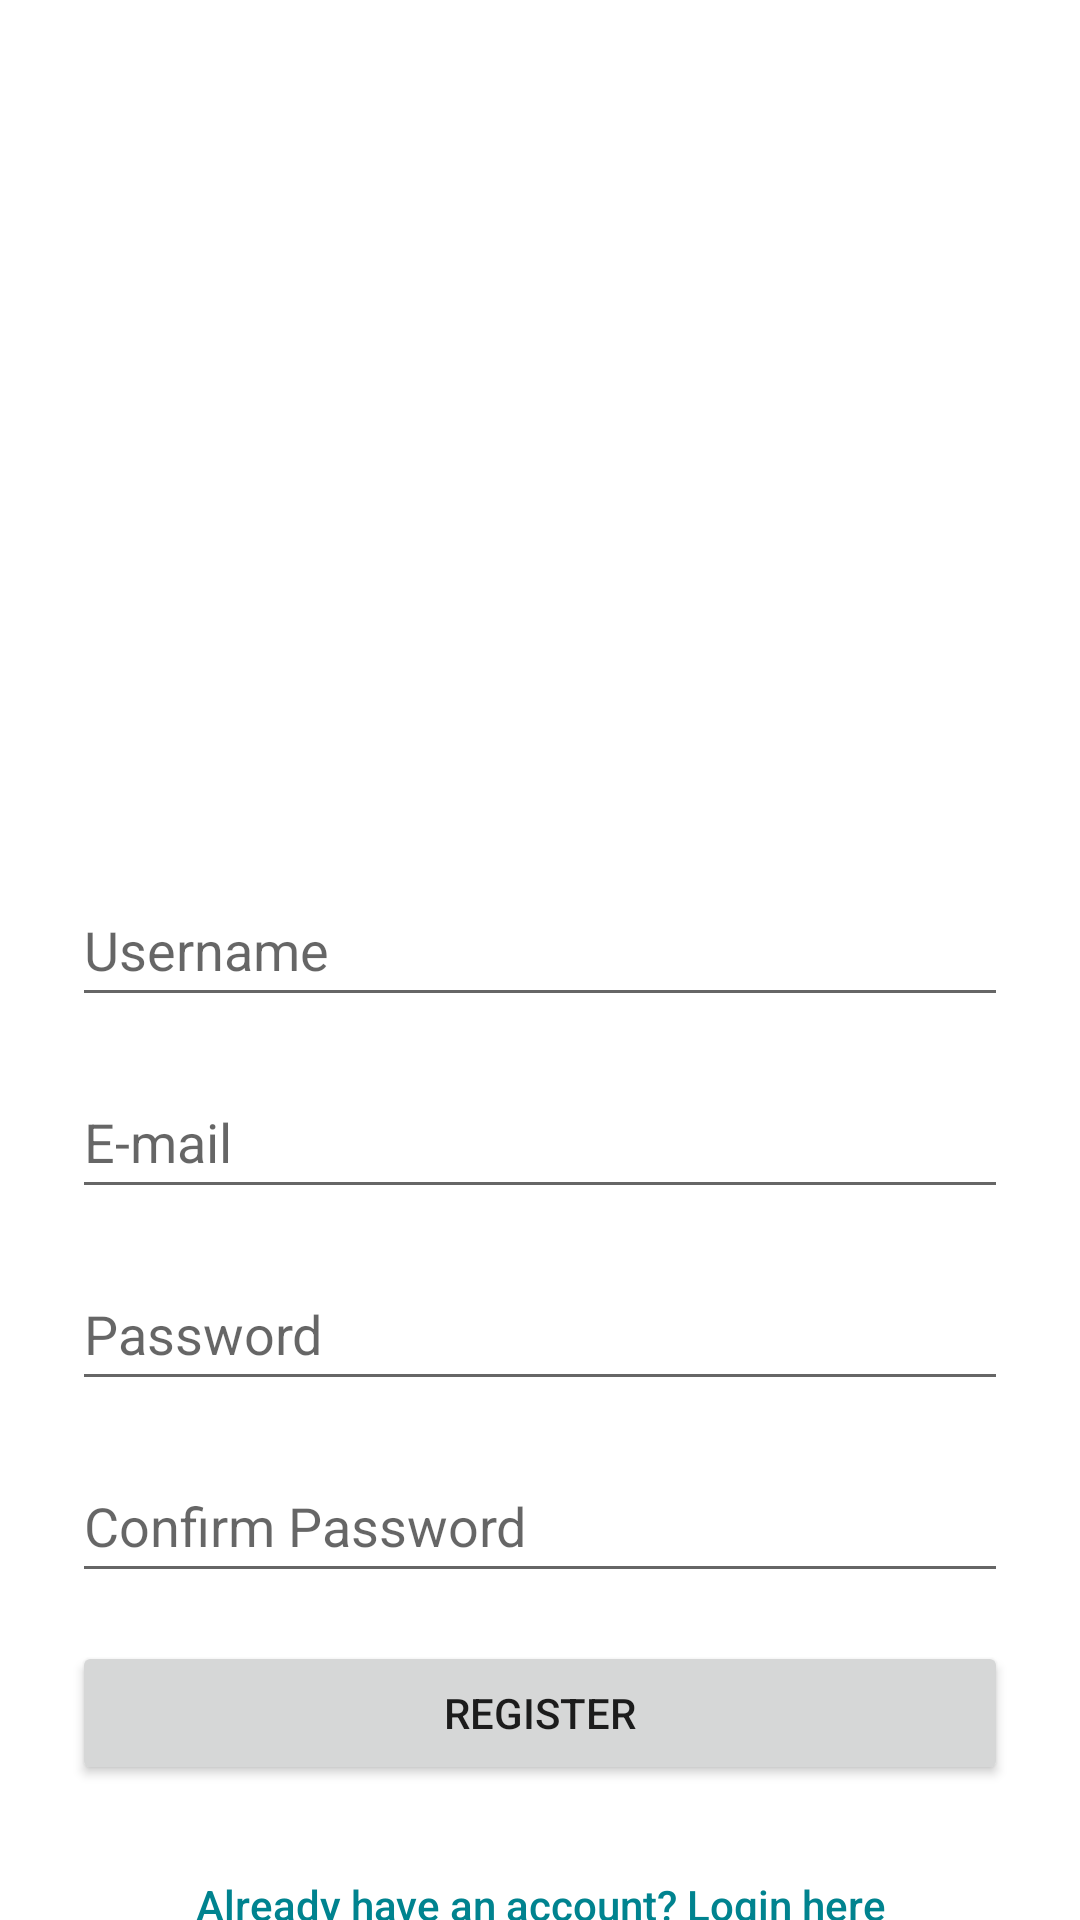

Here is an Android app screen rendered from its layout file. Give the layout XML and the strings, colors and styles it references.
<!-- AndroidManifest.xml: application theme Theme.LayoutActivityFragment -->
<!-- res/layout/activity_register.xml -->
<?xml version="1.0" encoding="utf-8"?>
<androidx.core.widget.NestedScrollView xmlns:android="http://schemas.android.com/apk/res/android"
    xmlns:app="http://schemas.android.com/apk/res-auto"
    xmlns:tools="http://schemas.android.com/tools"
    android:layout_width="match_parent"
    android:layout_height="match_parent"
    android:fillViewport="true"
    tools:context=".activity.RegisterActivity">

    <androidx.constraintlayout.widget.ConstraintLayout
        android:layout_width="match_parent"
        android:layout_height="wrap_content"
        android:scrollbars="vertical">

        <FrameLayout
            android:id="@+id/frameLayout"
            android:layout_width="0dp"
            android:layout_height="275dp"
            android:background="@drawable/blue_bg"
            app:layout_constraintEnd_toEndOf="parent"
            app:layout_constraintHorizontal_bias="0.0"
            app:layout_constraintStart_toStartOf="parent"
            app:layout_constraintTop_toTopOf="parent">

            <ImageView
                android:id="@+id/imageView"
                android:layout_width="90dp"
                android:layout_height="90dp"
                android:layout_gravity="center"
                android:contentDescription="@string/logo_register_desc"
                android:scaleType="fitXY"
                app:srcCompat="@drawable/logo"
                tools:ignore="ImageContrastCheck" />
        </FrameLayout>

        <EditText
            android:id="@+id/editUsername"
            android:layout_width="0dp"
            android:layout_height="wrap_content"
            android:layout_marginStart="24dp"
            android:layout_marginTop="16dp"
            android:layout_marginEnd="24dp"
            android:autofillHints=""
            android:ems="10"
            android:hint="@string/username_hint"
            android:inputType="text"
            android:minHeight="48dp"
            app:layout_constraintEnd_toEndOf="parent"
            app:layout_constraintHorizontal_bias="0.0"
            app:layout_constraintStart_toStartOf="parent"
            app:layout_constraintTop_toBottomOf="@+id/frameLayout"
            tools:ignore="SpeakableTextPresentCheck" />

        <EditText
            android:id="@+id/editEmail"
            android:layout_width="0dp"
            android:layout_height="wrap_content"
            android:layout_marginStart="24dp"
            android:layout_marginTop="16dp"
            android:layout_marginEnd="24dp"
            android:autofillHints=""
            android:ems="10"
            android:hint="@string/e_mail_hint"
            android:inputType="textEmailAddress"
            android:minHeight="48dp"
            app:layout_constraintEnd_toEndOf="parent"
            app:layout_constraintHorizontal_bias="0.0"
            app:layout_constraintStart_toStartOf="parent"
            app:layout_constraintTop_toBottomOf="@+id/editUsername"
            tools:ignore="SpeakableTextPresentCheck" />

        <EditText
            android:id="@+id/editPassword"
            android:layout_width="0dp"
            android:layout_height="wrap_content"
            android:layout_marginStart="24dp"
            android:layout_marginTop="16dp"
            android:layout_marginEnd="24dp"
            android:autofillHints=""
            android:ems="10"
            android:hint="@string/password_hint"
            android:inputType="textPassword"
            android:minHeight="48dp"
            app:layout_constraintEnd_toEndOf="parent"
            app:layout_constraintHorizontal_bias="0.0"
            app:layout_constraintStart_toStartOf="parent"
            app:layout_constraintTop_toBottomOf="@+id/editEmail" />

        <EditText
            android:id="@+id/editPasswordConfirmed"
            android:layout_width="0dp"
            android:layout_height="wrap_content"
            android:layout_marginStart="24dp"
            android:layout_marginTop="16dp"
            android:layout_marginEnd="24dp"
            android:autofillHints=""
            android:ems="10"
            android:hint="@string/confirm_password_hint"
            android:inputType="textPassword"
            android:minHeight="48dp"
            app:layout_constraintEnd_toEndOf="parent"
            app:layout_constraintHorizontal_bias="0.0"
            app:layout_constraintStart_toStartOf="parent"
            app:layout_constraintTop_toBottomOf="@+id/editPassword" />

        <Button
            android:id="@+id/btnSignup"
            android:layout_width="0dp"
            android:layout_height="wrap_content"
            android:layout_marginStart="24dp"
            android:layout_marginTop="16dp"
            android:layout_marginEnd="24dp"
            android:text="@string/register_text"
            app:layout_constraintEnd_toEndOf="parent"
            app:layout_constraintHorizontal_bias="0.0"
            app:layout_constraintStart_toStartOf="parent"
            app:layout_constraintTop_toBottomOf="@+id/editPasswordConfirmed" />

        <Button
            android:id="@+id/btnLogin"
            style="@style/Widget.AppCompat.Button.Borderless"
            android:layout_width="wrap_content"
            android:layout_height="wrap_content"
            android:layout_marginTop="16dp"
            android:text="@string/already_have"
            android:textAllCaps="false"
            android:textColor="#00838F"
            android:textSize="14sp"
            app:layout_constraintEnd_toEndOf="parent"
            app:layout_constraintStart_toStartOf="parent"
            app:layout_constraintTop_toBottomOf="@+id/btnSignup" />

    </androidx.constraintlayout.widget.ConstraintLayout>
</androidx.core.widget.NestedScrollView>
<!-- resources referenced by this layout -->
<resources>
  <string name="already_have">Already have an account? Login here</string>
  <string name="confirm_password_hint">Confirm Password</string>
  <string name="e_mail_hint">E-mail</string>
  <string name="logo_register_desc">Logo Register</string>
  <string name="password_hint">Password</string>
  <string name="register_text">Register</string>
  <string name="username_hint">Username</string>
  <style name="Theme.LayoutActivityFragment" parent="Theme.MaterialComponents.DayNight.NoActionBar">
          
          <item name="colorPrimary">@color/primary</item>
          <item name="colorPrimaryVariant">@color/primary_dark</item>
          <item name="colorOnPrimary">@color/white</item>
          
          <item name="colorSecondary">@color/primary_dark</item>
          <item name="colorSecondaryVariant">@color/primary_dark</item>
          <item name="colorOnSecondary">@color/white</item>
          
          <item name="android:statusBarColor" tools:targetApi="l">?attr/colorPrimaryVariant</item>
          
      </style>
  <color name="primary">#009688</color>
  <color name="primary_dark">#00796B</color>
  <color name="white">#FFFFFFFF</color>
</resources>
